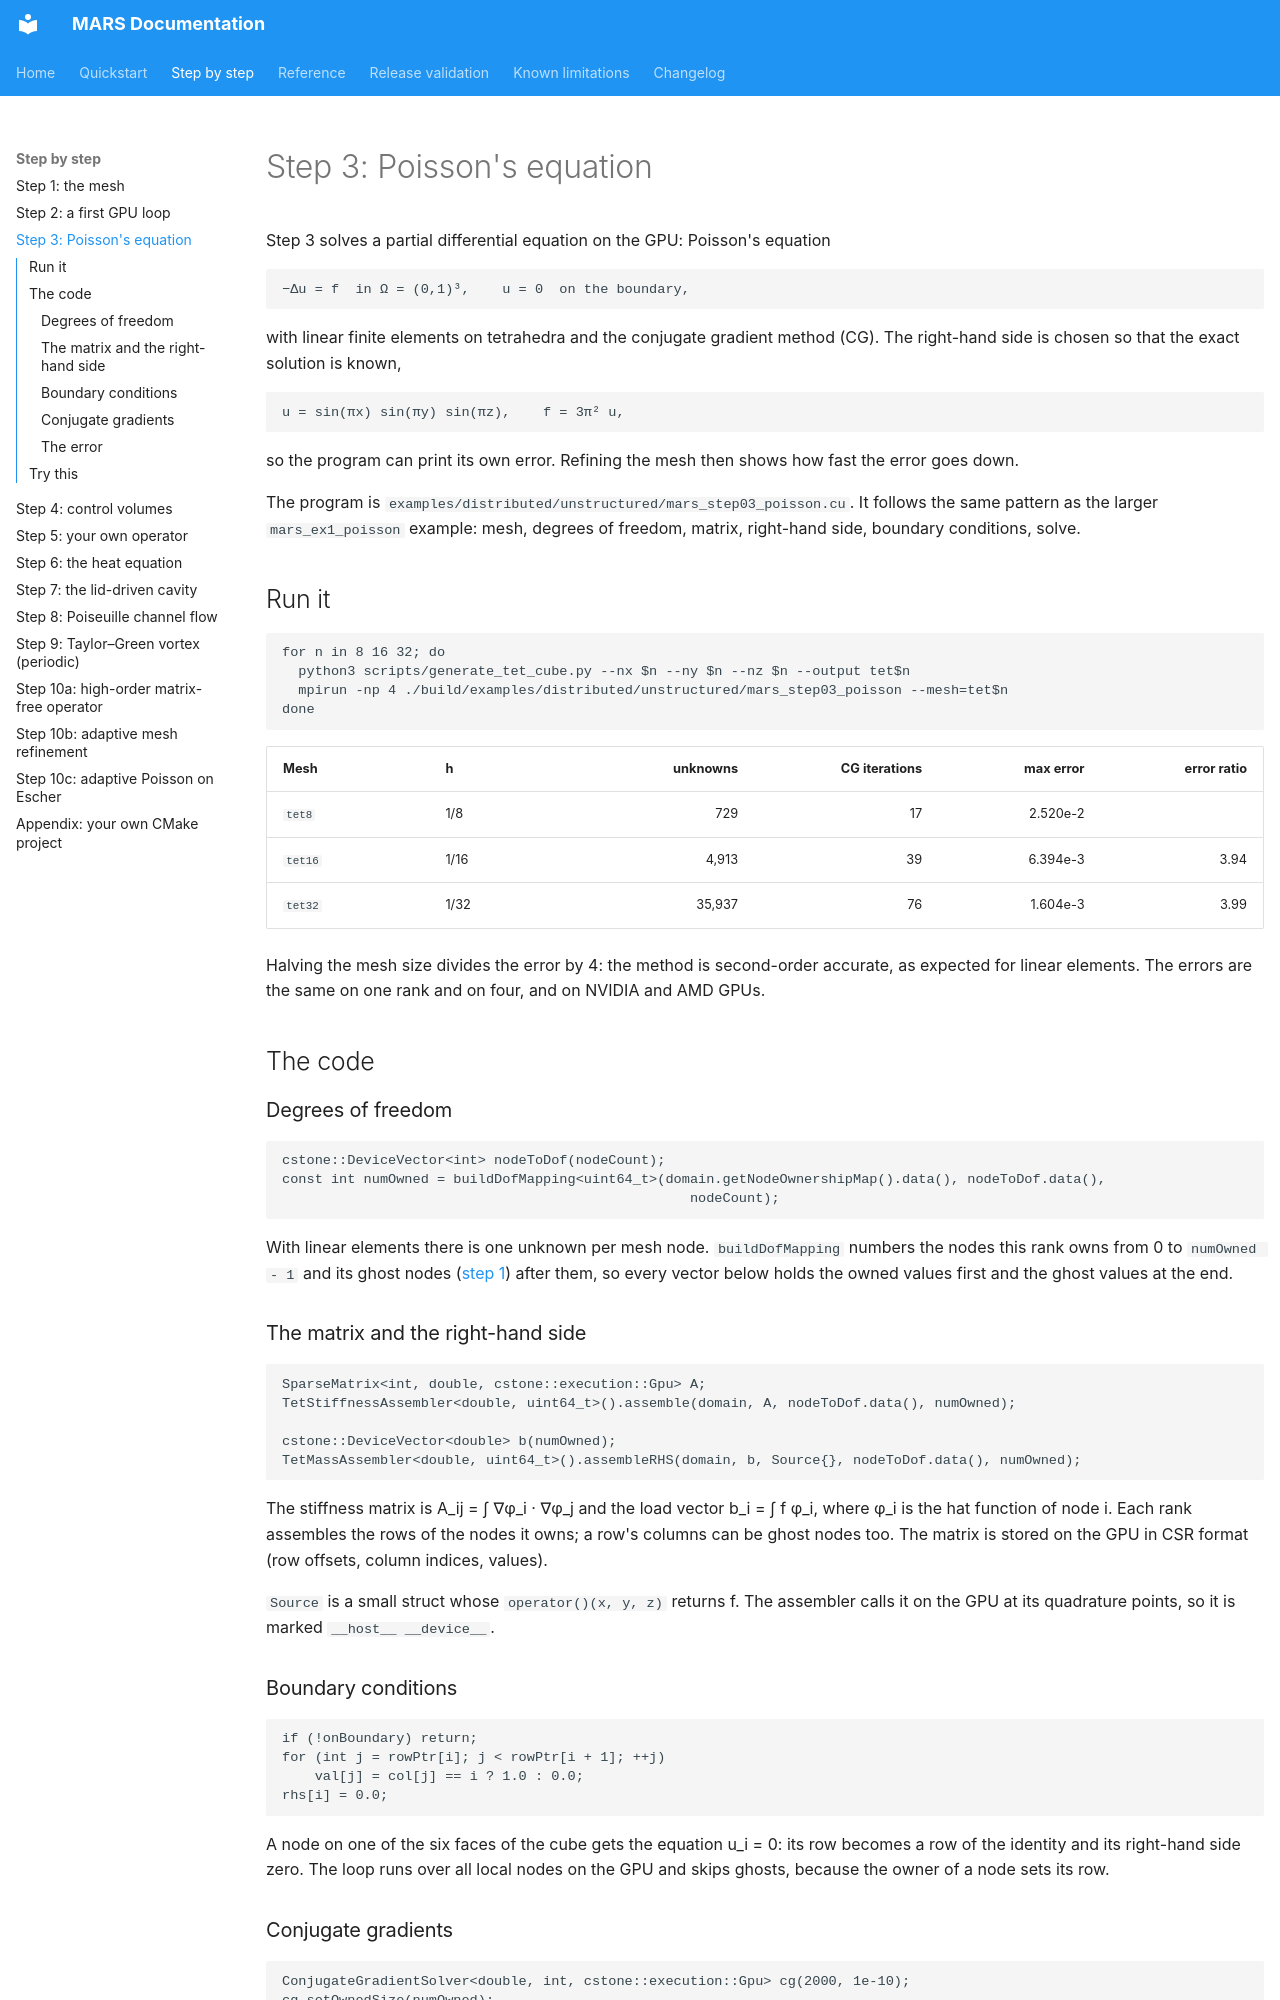

repository: dganellari/mars · page: step-03-poisson/index.html · generator: mkdocs

# Step 3: Poisson's equation

Step 3 solves a partial differential equation on the GPU: Poisson's equation

    −Δu = f  in Ω = (0,1)³,    u = 0  on the boundary,

with linear finite elements on tetrahedra and the conjugate gradient method (CG). The right-hand side
is chosen so that the exact solution is known,

    u = sin(πx) sin(πy) sin(πz),    f = 3π² u,

so the program can print its own error. Refining the mesh then shows how fast the error goes down.

The program is `examples/distributed/unstructured/mars_step03_poisson.cu`. It follows the same
pattern as the larger `mars_ex1_poisson` example: mesh, degrees of freedom, matrix, right-hand side,
boundary conditions, solve.

## Run it

```bash
for n in 8 16 32; do
  python3 scripts/generate_tet_cube.py --nx $n --ny $n --nz $n --output tet$n
  mpirun -np 4 ./build/examples/distributed/unstructured/mars_step03_poisson --mesh=tet$n
done
```

| Mesh | h | unknowns | CG iterations | max error | error ratio |
|---|---|---:|---:|---:|---:|
| `tet8` | 1/8 | 729 | 17 | 2.520e-2 | |
| `tet16` | 1/16 | 4,913 | 39 | 6.394e-3 | 3.94 |
| `tet32` | 1/32 | 35,937 | 76 | 1.604e-3 | 3.99 |

Halving the mesh size divides the error by 4: the method is second-order accurate, as expected for
linear elements. The errors are the same on one rank and on four, and on NVIDIA and AMD GPUs.

## The code

### Degrees of freedom

```cpp
cstone::DeviceVector<int> nodeToDof(nodeCount);
const int numOwned = buildDofMapping<uint64_t>(domain.getNodeOwnershipMap().data(), nodeToDof.data(),
                                                  nodeCount);
```

With linear elements there is one unknown per mesh node. `buildDofMapping` numbers the nodes this
rank owns from 0 to `numOwned - 1` and its ghost nodes ([step 1](step-01-mesh.md)) after them, so
every vector below holds the owned values first and the ghost values at the end.

### The matrix and the right-hand side

```cpp
SparseMatrix<int, double, cstone::execution::Gpu> A;
TetStiffnessAssembler<double, uint64_t>().assemble(domain, A, nodeToDof.data(), numOwned);

cstone::DeviceVector<double> b(numOwned);
TetMassAssembler<double, uint64_t>().assembleRHS(domain, b, Source{}, nodeToDof.data(), numOwned);
```

The stiffness matrix is A_ij = ∫ ∇φ_i · ∇φ_j and the load vector b_i = ∫ f φ_i, where φ_i is the
hat function of node i. Each rank assembles the rows
of the nodes it owns; a row's columns can be ghost nodes too. The matrix is stored on the GPU in CSR
format (row offsets, column indices, values).

`Source` is a small struct whose `operator()(x, y, z)` returns f. The assembler calls it on the GPU
at its quadrature points, so it is marked `__host__ __device__`.

### Boundary conditions

```cpp
if (!onBoundary) return;
for (int j = rowPtr[i]; j < rowPtr[i + 1]; ++j)
    val[j] = col[j] == i ? 1.0 : 0.0;
rhs[i] = 0.0;
```

A node on one of the six faces of the cube gets the equation u_i = 0: its row becomes a row of the
identity and its right-hand side zero. The loop runs over all local nodes on the GPU and skips ghosts,
because the owner of a node sets its row.
